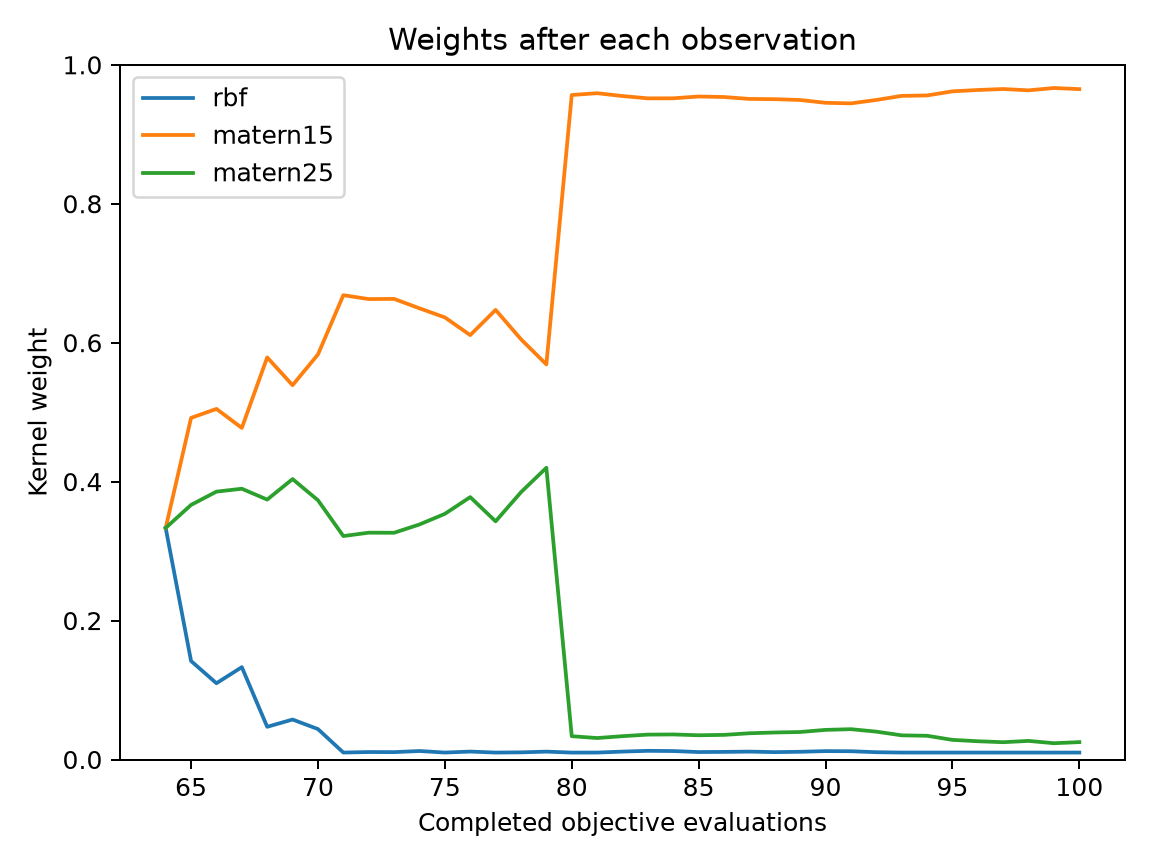

Values plotted in this chart, from the file beside it:
evaluation, best_objective, normalized_entropy, rbf, matern15, matern25
64, 0.1822, 1, 0.3333, 0.3333, 0.3333
65, 0.1822, 0.9047, 0.1418, 0.4917, 0.3665
66, 0.1822, 0.8694, 0.1098, 0.5047, 0.3856
67, 0.1558, 0.8998, 0.1329, 0.4773, 0.3898
68, 0.1558, 0.7538, 0.04708, 0.5788, 0.3741
69, 0.1207, 0.7861, 0.05752, 0.5388, 0.4037
70, 0.1207, 0.7459, 0.0438, 0.583, 0.3732
71, 0.1207, 0.6191, 0.009998, 0.6684, 0.3216
72, 0.1207, 0.6252, 0.01076, 0.6627, 0.3265
73, 0.1078, 0.6246, 0.01061, 0.663, 0.3264
74, 0.1029, 0.6379, 0.01222, 0.6495, 0.3383
75, 0.1029, 0.6383, 0.009999, 0.6364, 0.3536
76, 0.1029, 0.6553, 0.01142, 0.6109, 0.3777
77, 0.09281, 0.6323, 0.009982, 0.6472, 0.3428
78, 0.09281, 0.6541, 0.01029, 0.6049, 0.3848
79, 0.09199, 0.6701, 0.01134, 0.5687, 0.4199
80, 0.09199, 0.184, 0.009945, 0.9565, 0.03352
81, 0.07352, 0.1762, 0.009994, 0.9591, 0.0309
82, 0.07009, 0.1901, 0.01138, 0.955, 0.03358
83, 0.07009, 0.2013, 0.01248, 0.9517, 0.03583
84, 0.07009, 0.2007, 0.01217, 0.9518, 0.03606
85, 0.06797, 0.1914, 0.01073, 0.9544, 0.0349
86, 0.06314, 0.1939, 0.01095, 0.9536, 0.03544
87, 0.06314, 0.2025, 0.01136, 0.9509, 0.03777
88, 0.05795, 0.2027, 0.01061, 0.9505, 0.03888
89, 0.05795, 0.2068, 0.0111, 0.9493, 0.03958
90, 0.05795, 0.2194, 0.01208, 0.9453, 0.04263
91, 0.05795, 0.2216, 0.01191, 0.9445, 0.04364
92, 0.05795, 0.2059, 0.0105, 0.9494, 0.04011
93, 0.05721, 0.188, 0.009991, 0.9552, 0.03477
94, 0.05721, 0.1862, 0.009993, 0.9559, 0.03415
95, 0.05721, 0.1677, 0.009986, 0.9618, 0.02824
96, 0.05721, 0.1613, 0.009989, 0.9637, 0.02628
97, 0.05721, 0.1567, 0.009978, 0.9651, 0.02489
98, 0.0569, 0.163, 0.009988, 0.9632, 0.02678
99, 0.05568, 0.1518, 0.009989, 0.9666, 0.02343
100, 0.05568, 0.1572, 0.009993, 0.965, 0.02502
